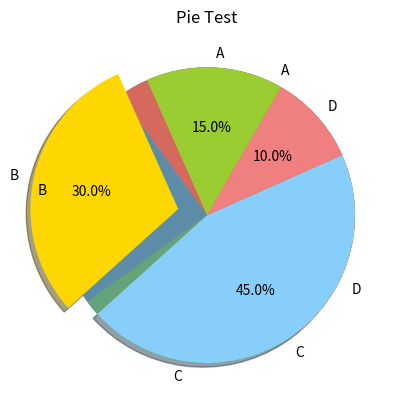

This figure's Python source:
import matplotlib.pyplot as plt
import numpy as np

y = np.array([35, 25, 25, 15])
plt.pie(y)
plt.show()

y = np.array([35, 25, 25, 15])
plt.pie(y,
        labels=['A', 'B', 'C', 'D'],  # 设置饼图标签
        colors=["#d5695d", "#5d8ca8", "#65a479", "#a564c9"],  # 设置饼图颜色
        )
plt.title("Pie Test")  # 设置标题
plt.show()

# 数据
sizes = [15, 30, 45, 10]
# 饼图的标签
labels = ['A', 'B', 'C', 'D']
# 饼图的颜色
colors = ['yellowgreen', 'gold', 'lightskyblue', 'lightcoral']
# 突出显示第二个扇形
explode = (0, 0.2, 0, 0)
# 绘制饼图
plt.pie(sizes, explode=explode, labels=labels, colors=colors,
        autopct='%1.1f%%', shadow=True, startangle=60)
# 标题
plt.title("Pie Test")
# 显示图形
plt.show()
